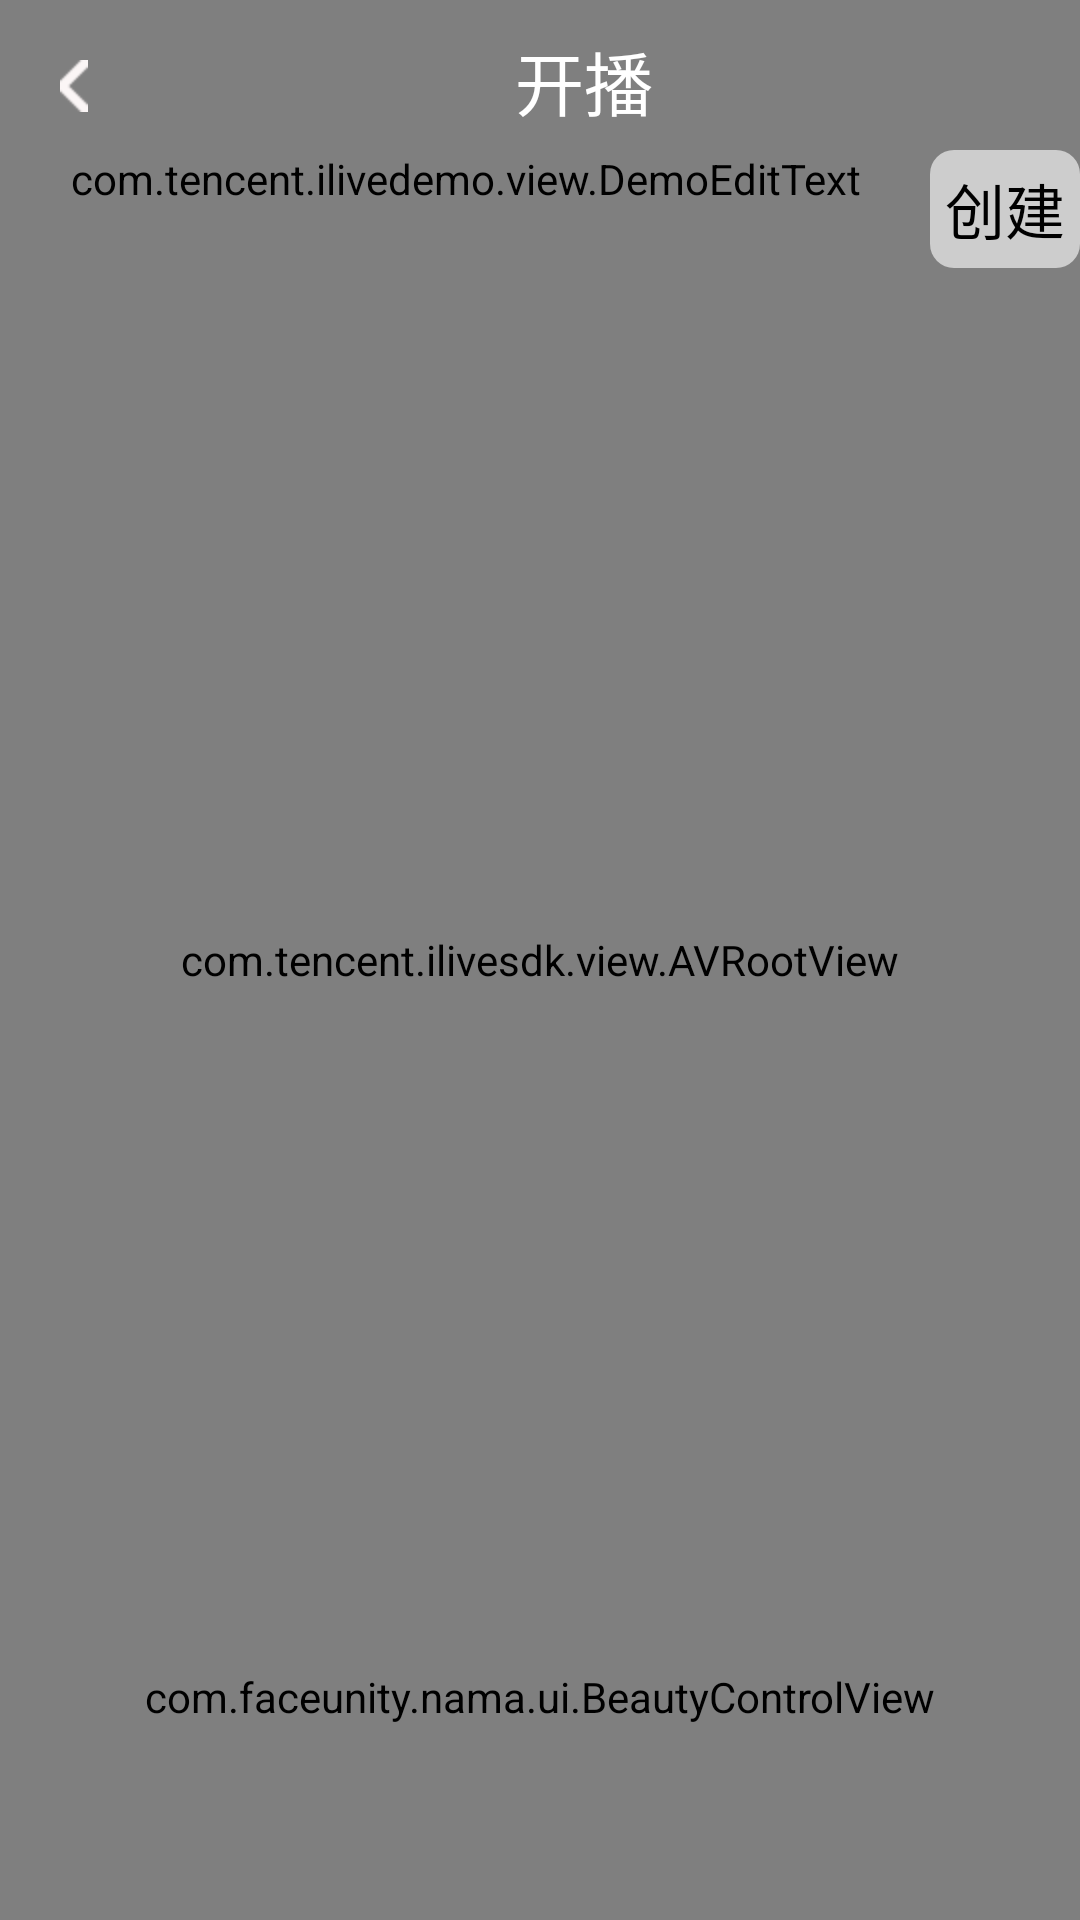

This screen was rendered from an Android layout file. Write that file and the resources it references.
<!-- AndroidManifest.xml: application theme AppTheme -->
<!-- res/layout/demo_host.xml -->
<?xml version="1.0" encoding="utf-8"?>
<RelativeLayout xmlns:android="http://schemas.android.com/apk/res/android"
    android:layout_width="match_parent"
    android:layout_height="match_parent"
    android:background="@color/colorBack">

    <com.tencent.ilivesdk.view.AVRootView
        android:id="@+id/arv_root"
        android:layout_width="match_parent"
        android:layout_height="match_parent" />

    <TextView
        android:id="@+id/tv_status"
        android:layout_width="match_parent"
        android:layout_height="match_parent"
        android:layout_marginTop="200dp" />

    
    <LinearLayout
        android:layout_width="match_parent"
        android:layout_height="wrap_content"
        android:padding="10dp">

        <ImageView
            android:id="@+id/iv_return"
            android:layout_width="wrap_content"
            android:layout_height="wrap_content"
            android:clickable="true"
            android:gravity="center"
            android:onClick="onClick"
            android:padding="10dp"
            android:src="@mipmap/ic_left" />

        <TextView
            android:layout_width="match_parent"
            android:layout_height="wrap_content"
            android:gravity="center"
            android:text="@string/str_menu_host"
            android:textColor="@color/colorWhite"
            android:textSize="23dp" />
    </LinearLayout>

    <LinearLayout
        android:layout_width="match_parent"
        android:layout_height="match_parent"
        android:layout_marginLeft="20dp"
        android:layout_marginTop="80dp"
        android:layout_marginBottom="80dp"
        android:orientation="vertical">

        <View
            android:layout_width="match_parent"
            android:layout_height="0dp"
            android:layout_weight="1" />

        <ScrollView
            android:id="@+id/sv_scroll"
            android:layout_width="match_parent"
            android:layout_height="0dp"
            android:layout_weight="1">

            <TextView
                android:id="@+id/tv_msg"
                android:layout_width="match_parent"
                android:layout_height="wrap_content"
                android:gravity="bottom"
                android:textColor="@color/colorWhite" />
        </ScrollView>
    </LinearLayout>

    <LinearLayout
        android:layout_width="match_parent"
        android:layout_height="wrap_content"
        android:layout_marginTop="50dp">

        <com.tencent.ilivedemo.view.DemoEditText
            android:id="@+id/et_room"
            android:layout_width="0dp"
            android:layout_height="wrap_content"
            android:layout_weight="1"
            android:hint="请输入房间号 数字"
            android:inputType="number" />

        <TextView
            android:id="@+id/tv_create"
            style="@style/DemoButton"
            android:layout_width="wrap_content"
            android:layout_height="wrap_content"
            android:onClick="onClick"
            android:text="@string/str_btn_create" />
    </LinearLayout>
    
    <LinearLayout
        android:id="@+id/ll_controller"
        android:layout_width="match_parent"
        android:layout_height="wrap_content"
        android:layout_alignParentBottom="true"
        android:layout_marginBottom="20dp">

        <View
            android:layout_width="0dp"
            android:layout_height="@dimen/icon_height"
            android:layout_weight="1" />

        <ImageView
            android:id="@+id/iv_info"
            android:layout_width="@dimen/icon_width"
            android:layout_height="@dimen/icon_height"
            android:clickable="true"
            android:onClick="onClick"
            android:src="@mipmap/ic_info_on"
            android:visibility="invisible" />

        <View
            android:layout_width="0dp"
            android:layout_height="@dimen/icon_height"
            android:layout_weight="1" />

        <ImageView
            android:id="@+id/iv_role"
            android:layout_width="@dimen/icon_width"
            android:layout_height="@dimen/icon_height"
            android:clickable="true"
            android:onClick="onClick"
            android:src="@mipmap/ic_role"
            android:visibility="invisible" />


        <View
            android:layout_width="0dp"
            android:layout_height="@dimen/icon_height"
            android:layout_weight="1" />

        <ImageView
            android:id="@+id/iv_camera"
            android:layout_width="@dimen/icon_width"
            android:layout_height="@dimen/icon_height"
            android:clickable="true"
            android:onClick="onClick"
            android:src="@mipmap/ic_camera_on"
            android:visibility="invisible" />

        <View
            android:layout_width="0dp"
            android:layout_height="@dimen/icon_height"
            android:layout_weight="1" />

        <ImageView
            android:id="@+id/iv_switch"
            android:layout_width="@dimen/icon_width"
            android:layout_height="@dimen/icon_height"
            android:clickable="true"
            android:onClick="onClick"
            android:src="@mipmap/ic_switch_camera" />

        <View
            android:layout_width="0dp"
            android:layout_height="@dimen/icon_height"
            android:layout_weight="1" />

        <ImageView
            android:id="@+id/iv_flash"
            android:layout_width="@dimen/icon_width"
            android:layout_height="@dimen/icon_height"
            android:clickable="true"
            android:onClick="onClick"
            android:src="@drawable/btn_flash"
            android:visibility="invisible" />

        <View
            android:layout_width="0dp"
            android:layout_height="@dimen/icon_height"
            android:layout_weight="1" />

        <ImageView
            android:id="@+id/iv_mic"
            android:layout_width="@dimen/icon_width"
            android:layout_height="@dimen/icon_height"
            android:clickable="true"
            android:onClick="onClick"
            android:src="@mipmap/ic_mic_on"
            android:visibility="invisible" />

        <View
            android:layout_width="0dp"
            android:layout_height="@dimen/icon_height"
            android:layout_weight="1" />
    </LinearLayout>

    <com.faceunity.nama.ui.BeautyControlView
        android:id="@+id/faceunity_control_view"
        android:layout_width="match_parent"
        android:layout_height="wrap_content"
        android:layout_above="@id/ll_controller" />
</RelativeLayout>
<!-- resources referenced by this layout -->
<resources>
  <color name="colorBack">#181818</color>
  <color name="colorWhite">#FFFFFF</color>
  <dimen name="icon_height">45dp</dimen>
  <dimen name="icon_width">45dp</dimen>
  <!-- drawable btn_flash (drawable) -->
  <?xml version="1.0" encoding="utf-8"?>
  <selector xmlns:android="http://schemas.android.com/apk/res/android">
      <item android:state_pressed="false" android:drawable="@mipmap/ic_flash" />
      <item android:state_pressed="true" android:drawable="@mipmap/ic_flash_press" />
  </selector>
  <!-- mipmap ic_camera_on: png bitmap (mipmap-hdpi, 4368 bytes) -->
  <!-- mipmap ic_info_on: png bitmap (mipmap-hdpi, 4435 bytes) -->
  <!-- mipmap ic_left: png bitmap (mipmap-hdpi, 421 bytes) -->
  <!-- mipmap ic_mic_on: png bitmap (mipmap-hdpi, 4122 bytes) -->
  <!-- mipmap ic_role: png bitmap (mipmap-hdpi, 5510 bytes) -->
  <string name="str_btn_create">创建</string>
  <string name="str_menu_host">开播</string>
  <style name="DemoButton">
          <item name="android:textSize">20dp</item>
          <item name="android:textColor">@color/colorBlack</item>
          <item name="android:padding">5dp</item>
          <item name="android:clickable">true</item>
          <item name="android:background">@drawable/radio_border</item>
      </style>
  <style name="AppTheme" parent="android:Theme.Holo.NoActionBar">
      </style>
  <color name="colorBlack">#000000</color>
  <!-- drawable radio_border (drawable) -->
  <?xml version="1.0" encoding="utf-8"?>
  <selector xmlns:android="http://schemas.android.com/apk/res/android">
      <item android:state_pressed="false">
          <shape
              xmlns:android="http://schemas.android.com/apk/res/android"
              android:shape="rectangle"
              android:useLevel="false">
              <solid android:color="@color/colorGray" />
              <corners android:radius="8dp"/>
  
          </shape>
      </item>
      <item android:state_pressed="true">
          <shape
              xmlns:android="http://schemas.android.com/apk/res/android"
              android:shape="rectangle"
              android:useLevel="false">
              <solid android:color="@color/colorWhite" />
              <corners android:radius="8dp"/>
          </shape>
      </item>
  </selector>
  <color name="colorGray">#CDCDCD</color>
</resources>
